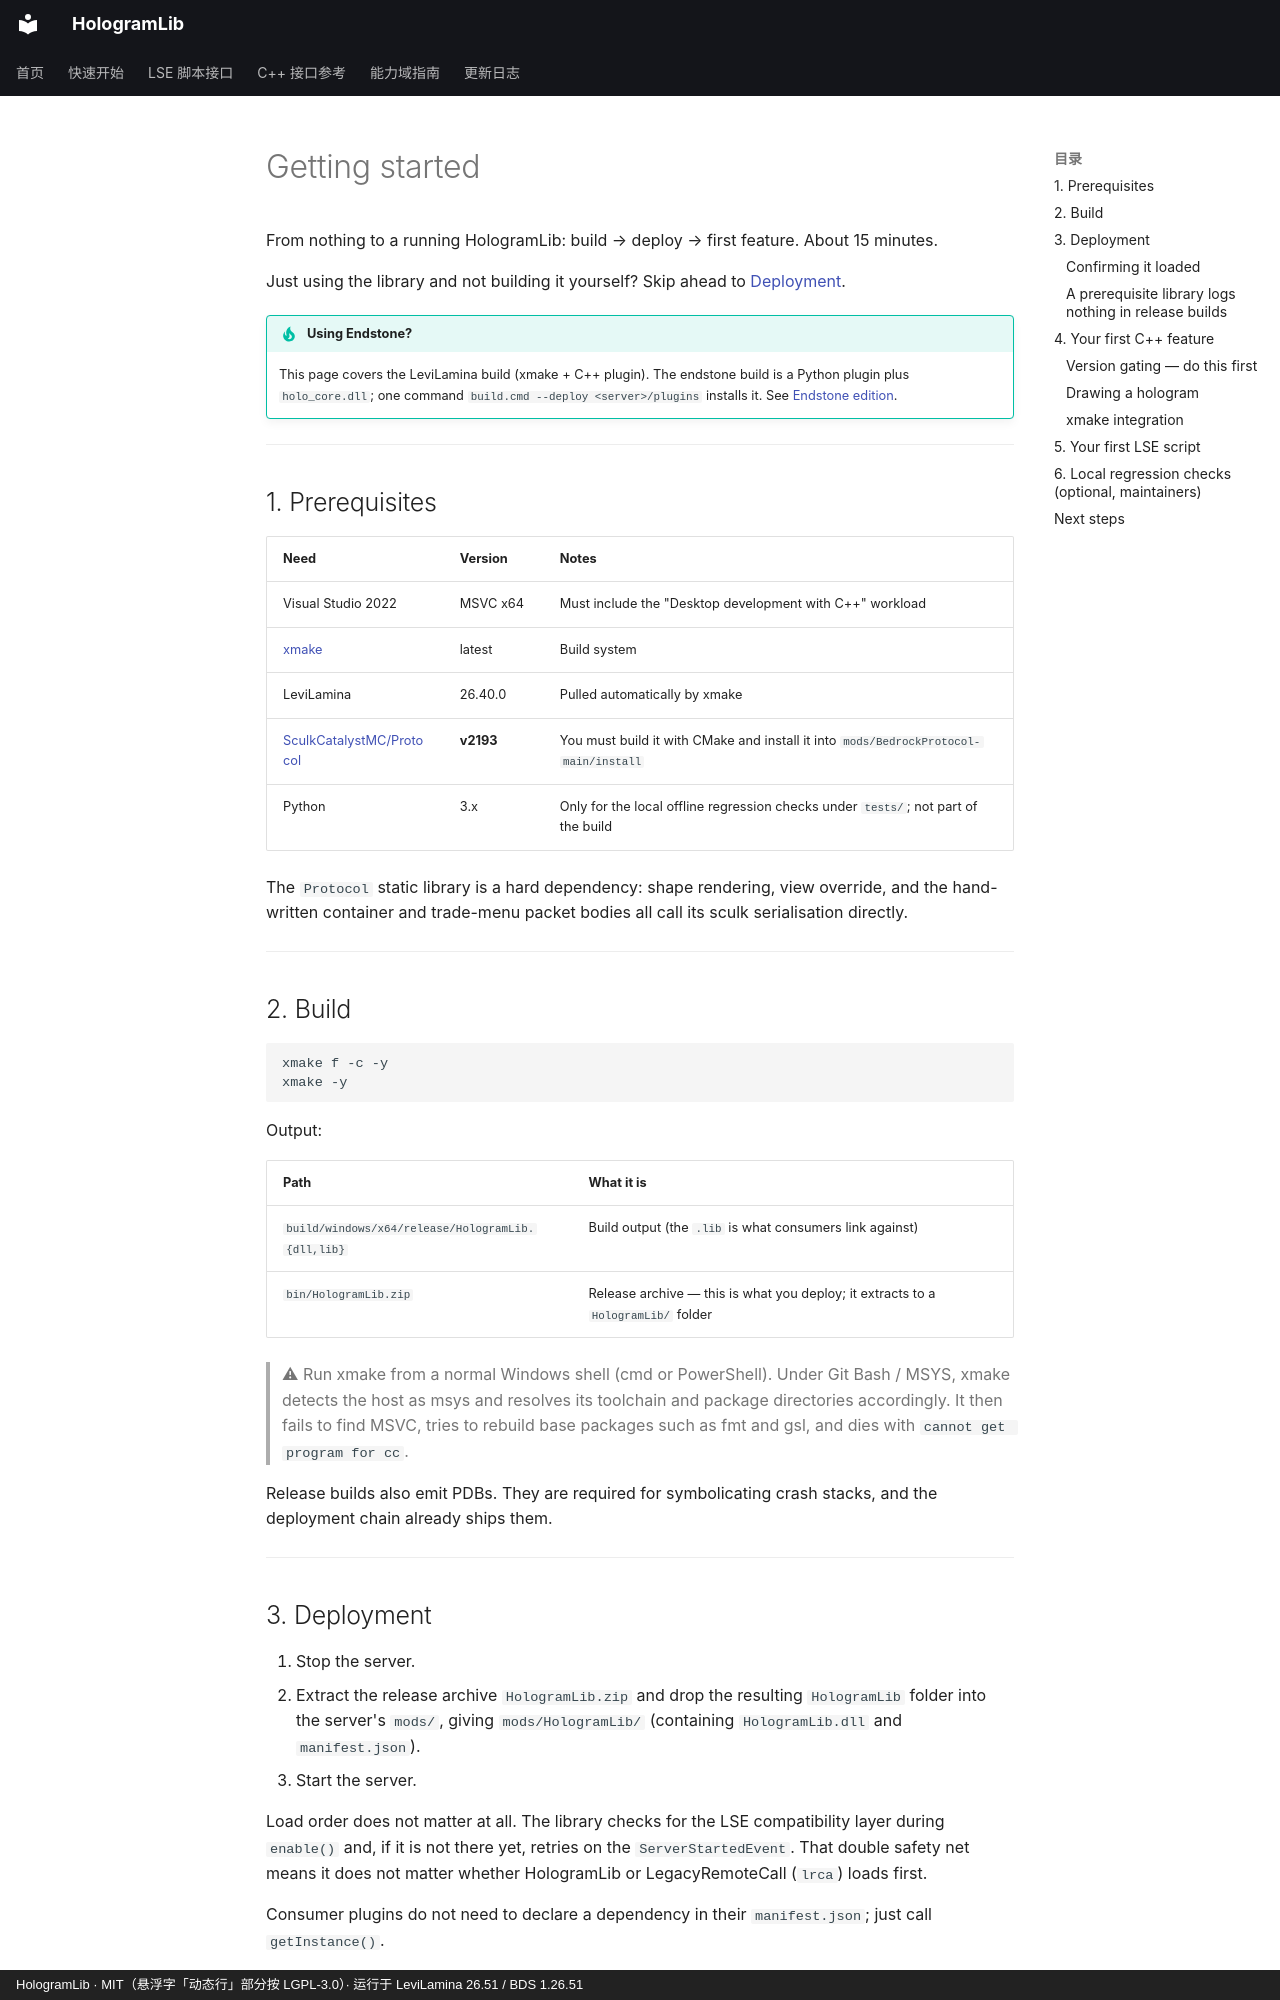

repository: Ieckseyr/HologramLib · page: getting-started.en/index.html · generator: mkdocs · copyright: HologramLib · MIT（悬浮字「动态行」部分按 LGPL-3.0）· 运行于 LeviLamina 26.51 / BDS 1.26.51

# Getting started

From nothing to a running HologramLib: build → deploy → first feature. About 15 minutes.

Just using the library and not building it yourself? Skip ahead to [Deployment](#3-deployment).

!!! tip "Using Endstone?"

    This page covers the LeviLamina build (xmake + C++ plugin). The endstone build is a Python plugin plus
    `holo_core.dll`; one command `build.cmd --deploy <server>/plugins` installs it. See
    [Endstone edition](endstone/index.md).


---

## 1. Prerequisites

| Need | Version | Notes |
|---|---|---|
| Visual Studio 2022 | MSVC x64 | Must include the "Desktop development with C++" workload |
| [xmake](https://xmake.io) | latest | Build system |
| LeviLamina | 26.40.0 | Pulled automatically by xmake |
| [SculkCatalystMC/Protocol](https://github.com/SculkCatalystMC/Protocol) | **v2193** | You must build it with CMake and install it into `mods/BedrockProtocol-main/install` |
| Python | 3.x | Only for the local offline regression checks under `tests/`; not part of the build |

The `Protocol` static library is a hard dependency: shape rendering, view override, and the hand-written container and trade-menu packet bodies all call its sculk serialisation directly.

---

## 2. Build

```bash
xmake f -c -y
xmake -y
```

Output:

| Path | What it is |
|---|---|
| `build/windows/x64/release/HologramLib.{dll,lib}` | Build output (the `.lib` is what consumers link against) |
| `bin/HologramLib.zip` | Release archive — this is what you deploy; it extracts to a `HologramLib/` folder |

> ⚠ Run xmake from a normal Windows shell (cmd or PowerShell).
> Under Git Bash / MSYS, xmake detects the host as msys and resolves its toolchain and package directories accordingly. It then fails to find MSVC, tries to rebuild base packages such as fmt and gsl, and dies with `cannot get program for cc`.

Release builds also emit PDBs. They are required for symbolicating crash stacks, and the deployment chain already ships them.

---

## 3. Deployment

1. Stop the server.
2. Extract the release archive `HologramLib.zip` and drop the resulting `HologramLib` folder into the server's `mods/`, giving `mods/HologramLib/` (containing `HologramLib.dll` and `manifest.json`).
3. Start the server.

Load order does not matter at all. The library checks for the LSE compatibility layer during `enable()` and, if it is not there yet, retries on the `ServerStartedEvent`. That double safety net means it does not matter whether HologramLib or LegacyRemoteCall (`lrca`) loads first.

Consumer plugins do not need to declare a dependency in their `manifest.json`; just call `getInstance()`.

### Confirming it loaded

Release builds are completely silent (see below), so watch LeviLamina's own plugin list:

```
[HologramLib] ...     ← appears in LeviLamina's plugin list means it loaded
```
